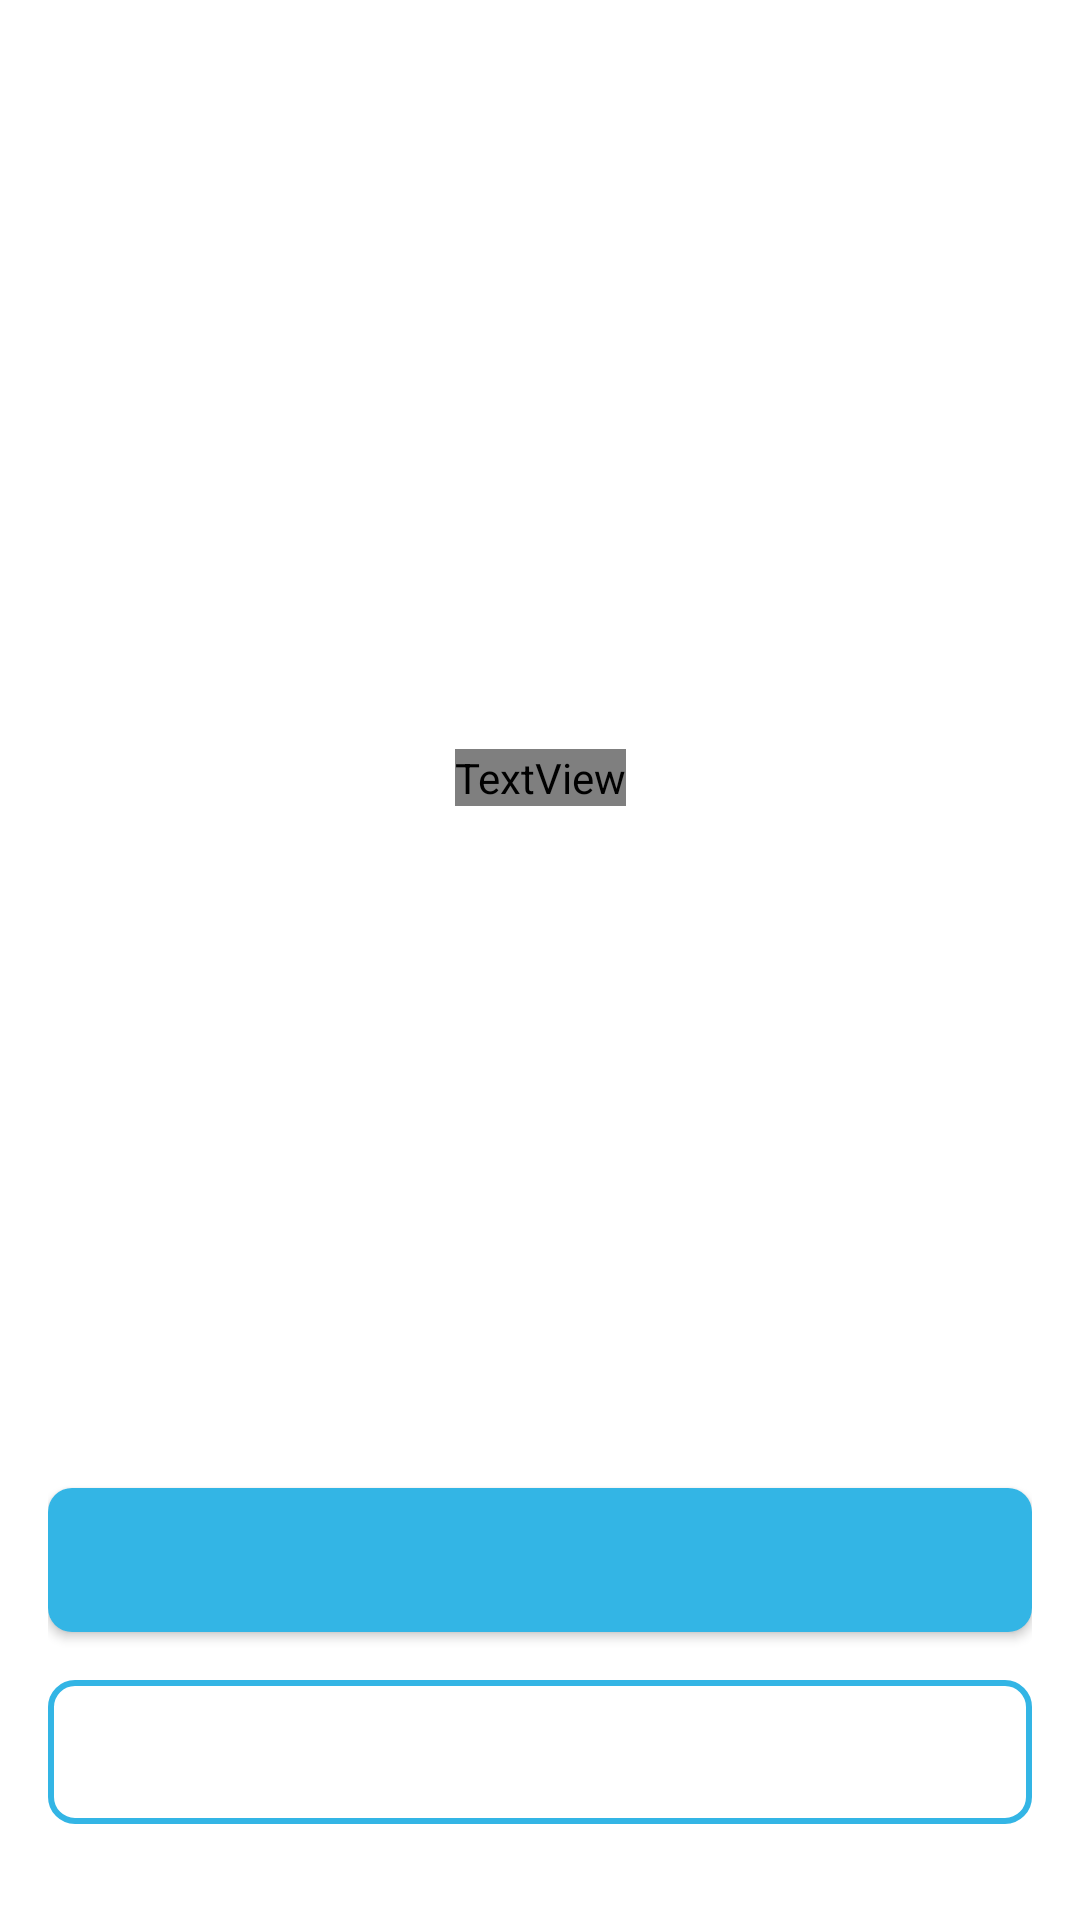

This screen was rendered from an Android layout file. Write that file and the resources it references.
<!-- AndroidManifest.xml: application theme Theme.Helthio -->
<!-- res/layout/activity_main.xml -->
<?xml version="1.0" encoding="utf-8"?>
<androidx.constraintlayout.widget.ConstraintLayout
    xmlns:android="http://schemas.android.com/apk/res/android"
    xmlns:app="http://schemas.android.com/apk/res-auto"
    android:layout_width="match_parent"
    android:layout_height="match_parent"
    android:gravity="center"
    android:orientation="vertical"
    android:background="@android:color/white"
    android:padding="16dp">

    <ImageView
        android:id="@+id/logoImageView"
        android:layout_width="115dp"
        android:layout_height="130dp"
        android:contentDescription="App Logo"
        app:layout_constraintTop_toTopOf="parent"
        app:layout_constraintBottom_toBottomOf="parent"
        app:layout_constraintStart_toStartOf="parent"
        app:layout_constraintEnd_toEndOf="parent"
        app:layout_constraintVertical_bias="0.2" />

    <TextView
        android:id="@+id/appNameTextView"
        android:layout_width="wrap_content"
        android:layout_height="wrap_content"
        android:fontFamily="sans-serif-medium"
        android:layout_marginTop="8dp"
        android:textColor="@color/blue"
        android:textSize="24sp"
        app:layout_constraintTop_toBottomOf="@id/logoImageView"
        app:layout_constraintStart_toStartOf="parent"
        app:layout_constraintEnd_toEndOf="parent" />

    
    <TextView
        android:id="@+id/welcomeTextView"
        android:layout_width="wrap_content"
        android:layout_height="wrap_content"
        android:layout_marginTop="8dp"
        android:fontFamily="sans-serif-medium"
        android:gravity="center_horizontal"
        android:textColor="@android:color/black"
        android:textSize="18sp"
        app:layout_constraintEnd_toEndOf="parent"
        app:layout_constraintStart_toStartOf="parent"
        app:layout_constraintTop_toBottomOf="@id/appNameTextView" />

    
    <TextView
        android:id="@+id/subtextTextView"
        android:layout_width="wrap_content"
        android:layout_height="wrap_content"
        android:layout_marginTop="8dp"
        android:gravity="center_horizontal"
        android:lineSpacingExtra="2dp"
        android:textColor="#808080"
        android:textSize="14sp"
        app:layout_constraintEnd_toEndOf="parent"
        app:layout_constraintStart_toStartOf="parent"
        app:layout_constraintTop_toBottomOf="@id/welcomeTextView" />

    
    <Button
        android:id="@+id/loginButton"
        android:layout_width="0dp"
        android:layout_height="wrap_content"
        android:layout_marginBottom="16dp"
        android:layout_marginTop="32dp"
        android:backgroundTint="@android:color/holo_blue_light"
        android:padding="12dp"
        android:background="@drawable/round_corner_button"
        android:textColor="@android:color/white"
        app:layout_constraintBottom_toTopOf="@id/signUpButton"
        app:layout_constraintStart_toStartOf="parent"
        app:layout_constraintEnd_toEndOf="parent" />

    
    <Button
        android:id="@+id/signUpButton"
        android:layout_width="0dp"
        android:layout_height="wrap_content"
        android:layout_marginBottom="16dp"
        android:background="@drawable/border"
        android:padding="12dp"
        android:textColor="@android:color/holo_blue_light"
        android:drawableTint="@android:color/holo_blue_light"
        style="?android:attr/borderlessButtonStyle"
        app:layout_constraintBottom_toBottomOf="parent"
        app:layout_constraintStart_toStartOf="parent"
        app:layout_constraintEnd_toEndOf="parent" />

</androidx.constraintlayout.widget.ConstraintLayout>
<!-- resources referenced by this layout -->
<resources>
  <!-- drawable border (drawable) -->
  <?xml version="1.0" encoding="utf-8"?>
  <shape xmlns:android="http://schemas.android.com/apk/res/android"
      android:shape="rectangle">
      <solid android:color="@android:color/transparent" />
      <stroke
          android:width="2dp"
          android:color="@android:color/holo_blue_light" />
      <corners android:radius="8dp" />
  </shape>
  <!-- drawable round_corner_button (drawable) -->
  <?xml version="1.0" encoding="utf-8"?>
  <shape xmlns:android="http://schemas.android.com/apk/res/android"
      android:shape="rectangle">
      <corners android:radius="8dp" />
      <solid android:color="@android:color/holo_blue_dark" />
  </shape>
  <style name="Theme.Helthio" parent="Base.Theme.Helthio" />
  <style name="Base.Theme.Helthio" parent="Theme.Material3.DayNight.NoActionBar">
  
  
      </style>
</resources>
